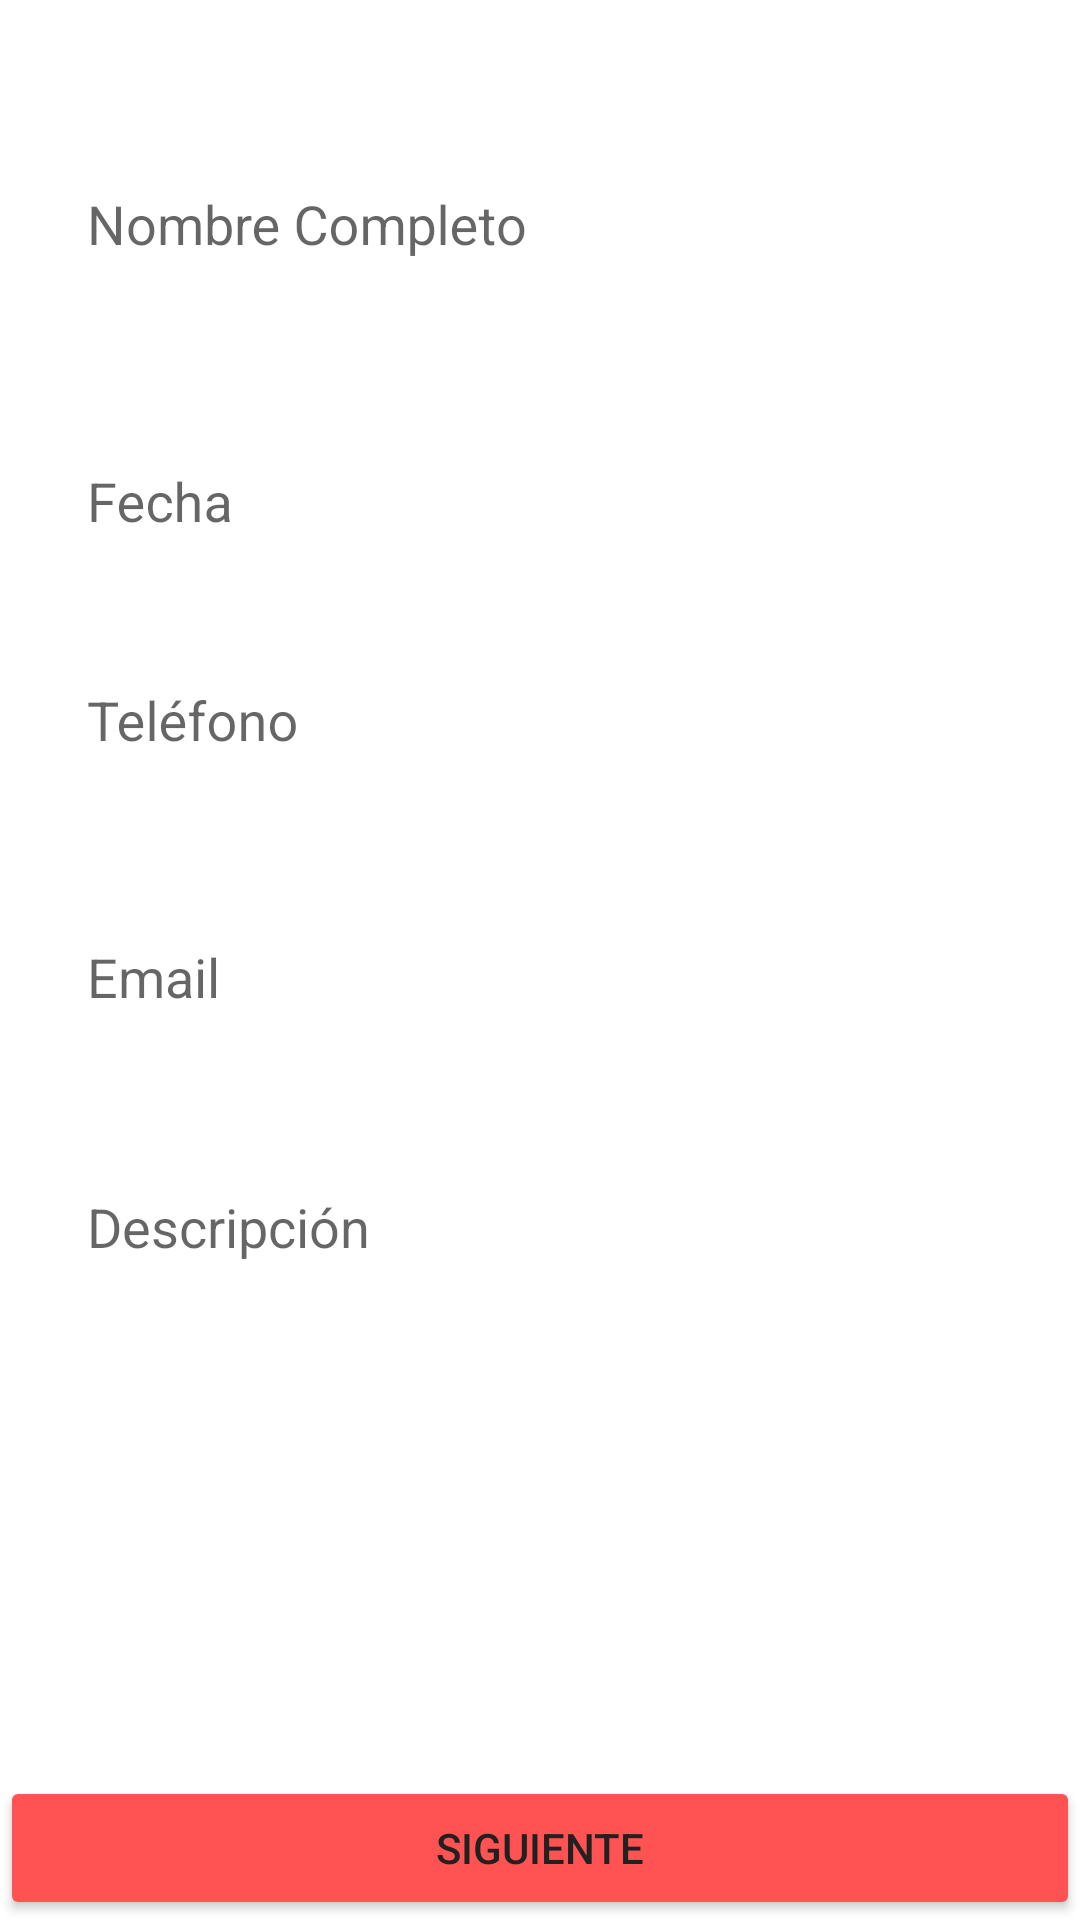

Reconstruct the res/layout file that produces this screen, plus the resources it refers to.
<!-- AndroidManifest.xml: application theme AppTheme -->
<!-- res/layout/activity_main.xml -->
<?xml version="1.0" encoding="utf-8"?>
<androidx.constraintlayout.widget.ConstraintLayout xmlns:android="http://schemas.android.com/apk/res/android"
    xmlns:app="http://schemas.android.com/apk/res-auto"
    xmlns:tools="http://schemas.android.com/tools"
    android:layout_width="match_parent"
    android:layout_height="match_parent"
    android:background="@color/colorPrimary"
    tools:context="com.example.Formulario.MainActivity">

    <com.google.android.material.textfield.TextInputLayout
        android:id="@+id/textInputLayoutName"
        android:layout_width="match_parent"
        android:layout_height="wrap_content"
        android:layout_marginLeft="25dp"
        android:layout_marginRight="25dp"
        android:layout_marginBottom="25dp"
        android:baselineAligned="false"
        android:hint="@string/name"
        app:errorEnabled="true"
        app:layout_constraintBottom_toBottomOf="parent"
        app:layout_constraintEnd_toEndOf="parent"
        app:layout_constraintStart_toStartOf="parent"
        app:layout_constraintTop_toTopOf="parent"
        app:layout_constraintVertical_bias="0.078"
        tools:ignore="MissingConstraints">

        <com.google.android.material.textfield.TextInputEditText
            android:id="@+id/etName"
            android:layout_width="match_parent"
            android:layout_height="match_parent"
            android:ems="10"
            android:maxLines="1" />

    </com.google.android.material.textfield.TextInputLayout>

    <com.google.android.material.textfield.TextInputLayout
        android:id="@+id/textInputLayoutDate"
        android:layout_width="match_parent"
        android:layout_height="wrap_content"
        android:layout_margin="25dp"
        android:baselineAligned="false"
        android:hint="@string/date"
        android:orientation="vertical"
        app:layout_constraintBottom_toBottomOf="parent"
        app:layout_constraintEnd_toEndOf="parent"
        app:layout_constraintHorizontal_bias="0.32"
        app:layout_constraintStart_toStartOf="parent"
        app:layout_constraintTop_toTopOf="parent"
        app:layout_constraintVertical_bias="0.204"
        tools:ignore="MissingConstraints">

        <com.google.android.material.textfield.TextInputEditText
            android:id="@+id/etDate"
            android:layout_width="match_parent"
            android:layout_height="match_parent"
            android:focusable="false"
            android:clickable="true"
            android:onClick="showDatePickerDialog" />

    </com.google.android.material.textfield.TextInputLayout>

    <com.google.android.material.textfield.TextInputLayout
        android:id="@+id/textInputLayoutEmail"
        android:layout_width="match_parent"
        android:layout_height="wrap_content"
        android:layout_margin="25dp"
        android:baselineAligned="false"
        android:hint="@string/email"
        android:orientation="vertical"
        app:layout_constraintBottom_toBottomOf="parent"
        app:layout_constraintEnd_toEndOf="parent"
        app:layout_constraintStart_toStartOf="parent"
        app:layout_constraintTop_toTopOf="parent"
        app:layout_constraintVertical_bias="0.499"
        tools:ignore="MissingConstraints">

        <com.google.android.material.textfield.TextInputEditText
            android:id="@+id/etEmail"
            android:layout_width="match_parent"
            android:layout_height="match_parent"
            android:inputType="textEmailAddress"
            android:maxLines="1"/>

    </com.google.android.material.textfield.TextInputLayout>

    <com.google.android.material.textfield.TextInputLayout
        android:id="@+id/textInputLayoutPhone"
        android:layout_width="match_parent"
        android:layout_height="wrap_content"
        android:layout_margin="25dp"
        android:baselineAligned="false"
        android:hint="@string/telephone"
        app:layout_constraintBottom_toBottomOf="parent"
        app:layout_constraintEnd_toEndOf="parent"
        app:layout_constraintStart_toStartOf="parent"
        app:layout_constraintTop_toTopOf="parent"
        app:layout_constraintVertical_bias="0.34"
        tools:ignore="MissingConstraints" >

        <com.google.android.material.textfield.TextInputEditText
            android:id="@+id/etPhone"
            android:layout_width="match_parent"
            android:layout_height="match_parent"
            android:inputType="phone"
            android:maxLines="1"
            android:textColorHighlight="#FFFFFF" />

    </com.google.android.material.textfield.TextInputLayout>

    <com.google.android.material.textfield.TextInputLayout
        android:id="@+id/textInputLayoutDescription"
        android:layout_width="match_parent"
        android:layout_height="wrap_content"
        android:layout_margin="25dp"
        android:baselineAligned="false"
        android:hint="@string/description"
        app:layout_constraintBottom_toBottomOf="parent"
        app:layout_constraintEnd_toEndOf="parent"
        app:layout_constraintStart_toStartOf="parent"
        app:layout_constraintTop_toTopOf="parent"
        app:layout_constraintVertical_bias="0.721"
        tools:ignore="MissingConstraints">

        <com.google.android.material.textfield.TextInputEditText
            android:id="@+id/etDescription"
            android:layout_width="match_parent"
            android:layout_height="match_parent"
            android:layout_marginBottom="50dp"
            android:maxLines="5" />
    </com.google.android.material.textfield.TextInputLayout>

    <Button
        android:id="@+id/btnNext"
        android:layout_width="match_parent"
        android:layout_height="wrap_content"
        android:text="@string/buttonNext"
        android:backgroundTint="@color/colorPrimaryDark"
        app:layout_constraintBottom_toBottomOf="parent"
        app:layout_constraintEnd_toEndOf="parent"
        app:layout_constraintHorizontal_bias="0.0"
        app:layout_constraintStart_toStartOf="parent" />



</androidx.constraintlayout.widget.ConstraintLayout>
<!-- resources referenced by this layout -->
<resources>
  <color name="colorPrimary">#FFFFFF</color>
  <color name="colorPrimaryDark">#FF5252</color>
  <string name="buttonNext">Siguiente</string>
  <string name="date">Fecha</string>
  <string name="description">Descripción</string>
  <string name="email">Email</string>
  <string name="name">Nombre Completo</string>
  <string name="telephone">Teléfono</string>
  <style name="AppTheme" parent="Theme.AppCompat.DayNight">
          
          <item name="android:colorForeground">@color/colorPrimaryDark</item>
          <item name="colorPrimary">@color/colorPrimary</item>
          <item name="colorPrimaryDark">@color/colorPrimaryDark</item>
          <item name="colorAccent">@color/colorAccent</item>
      </style>
  <color name="colorAccent">#FF4081</color>
</resources>
